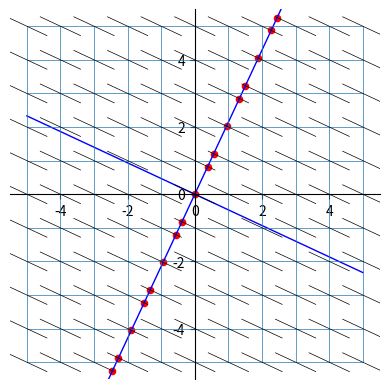

This chart was generated by the following Python code:
from math import*
import numpy as np
import matplotlib.pyplot as plt

fig, ax=plt.subplots()
ax.spines[["left", "bottom"]].set_position(("data", 0))
ax.spines[["top", "right"]].set_visible(False)

#основныелинии
x=np.arange(-5, 5.01, 0.01)
tg=pi/180
ax.plot(x, tan(65*tg)*x, color='blue', linewidth=1)
ax.plot(x, tan(155*tg)*x, color='blue', linewidth=1)
ax.axis([-5.5, 5.5, -5.5, 5.5])

#сетка
ax.grid(False)
ax.hlines(np.arange(-5, 5.1, 1), np.linspace(-5, -5, 11), np.linspace(5, 5, 11), linewidth=0.5)
ax.vlines(np.arange(-5, 5.1, 1), np.linspace(-5, -5, 11), np.linspace(5, 5, 11), linewidth=0.5)


#линии
k=np.arange(-0.6, 0.61, 0.01)

for i in range(-5, 6):
    for j in range(-10, 11):
        ax.plot(k+i, tan(155*tg)*(k)+j, color='black', linewidth=0.5)

#точки
xt=(-2.450929692, -2.272323497, -1.889301276, -1.506279054, -1.327672859, -0.9446506377, -0.5616284164, -0.3830222214, 0, 0.3830222214, 0.5616284164, 0.9446506377, 1.327672859, 1.506279054, 1.889301276, 2.272323497, 2.450929692)
yt=(-5.256035690, -4.873013468, -4.051619664, -3.230225858, -2.847203636, -2.025809831, -1.204416027, -0.8213938051, 0, 0.8213938051, 1.204416027, 2.025809831, 2.847203636, 3.230225858, 4.051619664, 4.873013468, 5.256035690)

filled_marker_style = dict(marker='o', linestyle=':', markersize=15,
                           color='darkgrey',
                           markerfacecolor='tab:blue',
                           markerfacecoloralt='lightsteelblue',
                           markeredgecolor='brown')

ax.scatter(xt,yt,marker='o', s=20,c='red')


#мастабирование
x_left, x_right=ax.get_xlim()
y_low, y_high=ax.get_ylim()
ax.set_aspect(1)

plt.show()